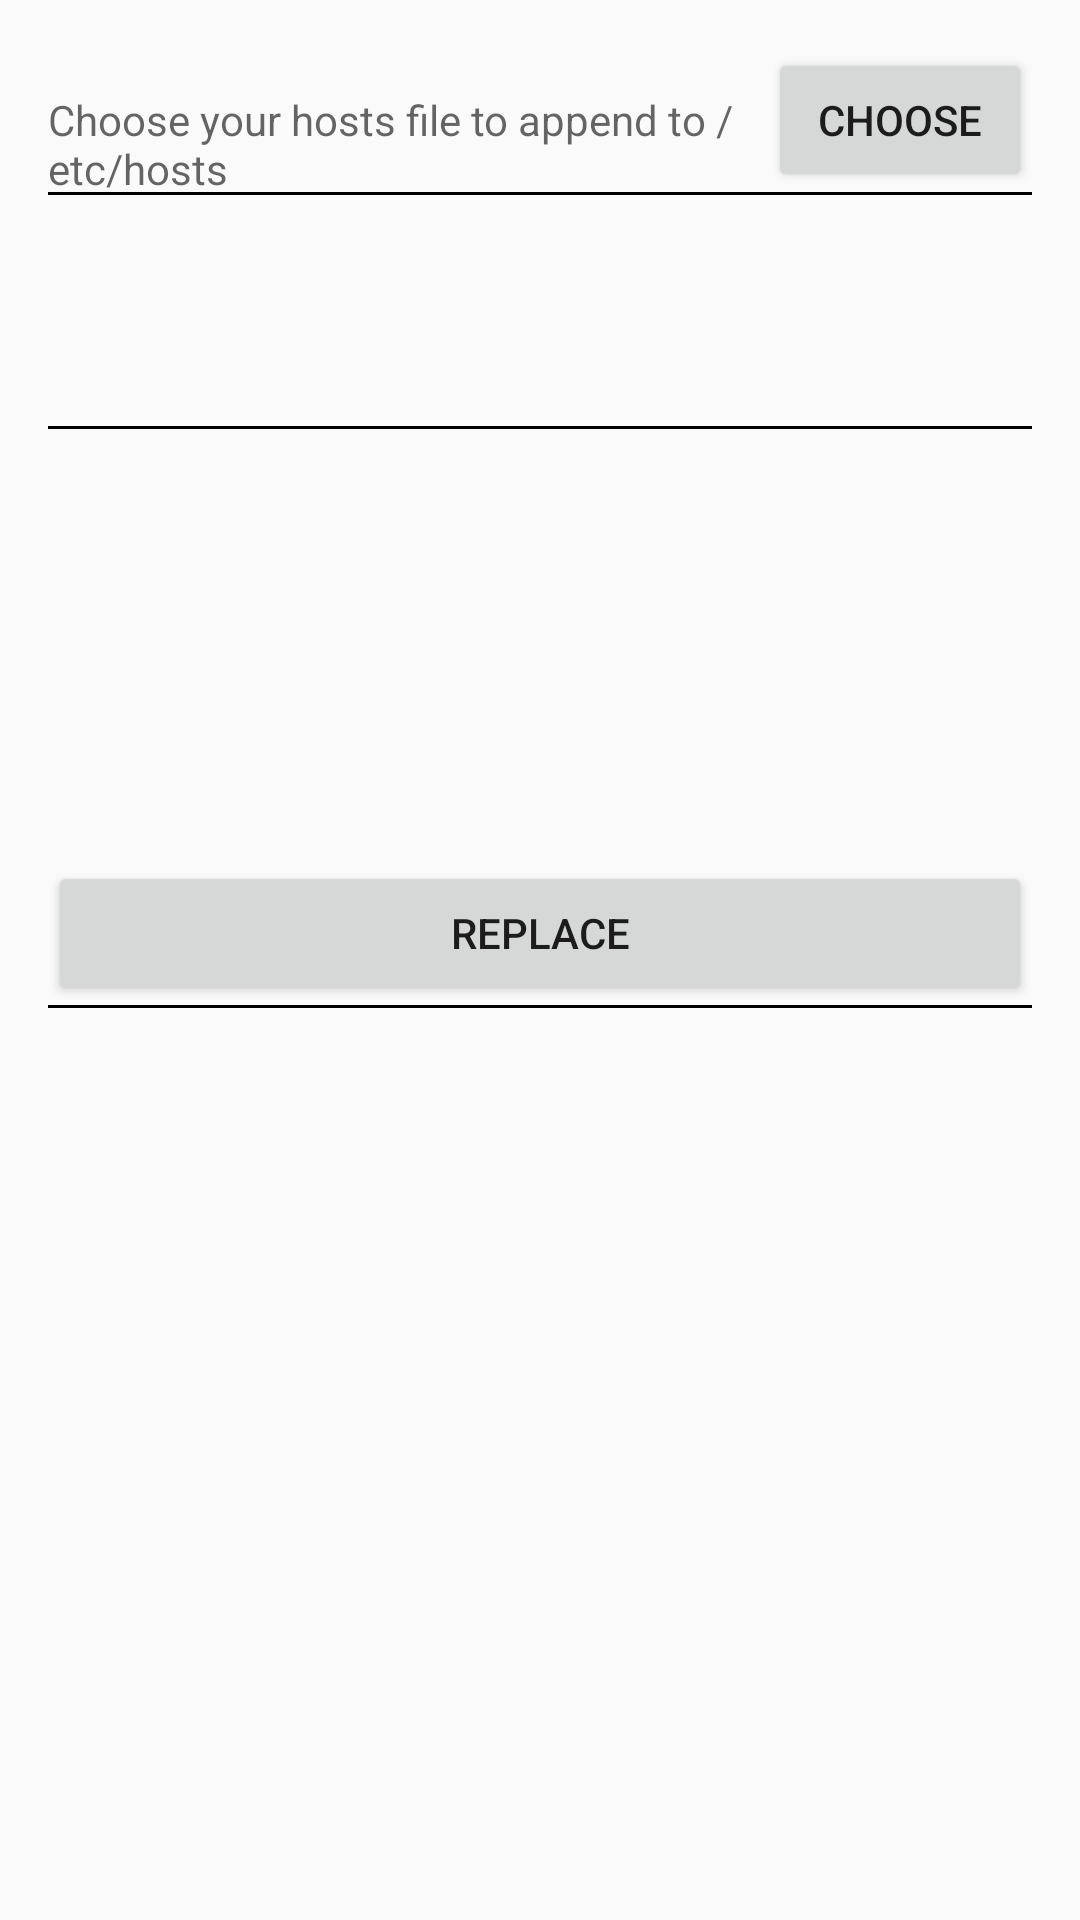

Reconstruct the res/layout file that produces this screen, plus the resources it refers to.
<!-- AndroidManifest.xml: application theme AppTheme -->
<!-- res/layout/activity_google_host.xml -->
<?xml version="1.0" encoding="utf-8"?>
<LinearLayout xmlns:android="http://schemas.android.com/apk/res/android"
    xmlns:tools="http://schemas.android.com/tools"
    android:layout_width="match_parent"
    android:layout_height="match_parent"
    android:orientation="vertical"
    android:paddingBottom="@dimen/activity_vertical_margin"
    android:paddingLeft="@dimen/activity_horizontal_margin"
    android:paddingRight="@dimen/activity_horizontal_margin"
    android:paddingTop="@dimen/activity_vertical_margin"
    tools:context="com.example.utopia.activitytemplate.GoogleHostActivity">

    <LinearLayout
        android:layout_width="match_parent"
        android:layout_height="wrap_content"
        android:orientation="horizontal">

        <TextView
            android:id="@+id/text_path"
            android:layout_width="0dp"
            android:layout_height="wrap_content"
            android:layout_weight="1"
            android:hint="Choose your hosts file to append to /etc/hosts"
            android:textColor="@android:color/black" />

        <Button
            android:id="@+id/btn_choose"
            android:layout_width="wrap_content"
            android:layout_height="wrap_content"
            android:text="Choose" />
    </LinearLayout>

    <LinearLayout
        android:layout_width="match_parent"
        android:layout_height="0dp"
        android:layout_weight="1"
        android:orientation="vertical">

        <ImageView
            android:layout_width="match_parent"
            android:layout_height="1dp"
            android:background="@android:color/black" />

        <ScrollView
            android:layout_width="match_parent"
            android:layout_height="0dp"
            android:layout_marginTop="5dp"
            android:layout_weight="1">

            <TextView
                android:id="@+id/text_default_host"
                android:layout_width="match_parent"
                android:layout_height="match_parent" />
        </ScrollView>

        <ImageView
            android:layout_width="match_parent"
            android:layout_height="1dp"
            android:background="@android:color/black" />

        <ScrollView
            android:layout_width="match_parent"
            android:layout_height="0dp"
            android:layout_weight="2">

            <TextView
                android:id="@+id/text_your_host"
                android:layout_width="match_parent"
                android:layout_height="match_parent" />
        </ScrollView>
        <ProgressBar
            android:id="@+id/progress_bar"
            android:layout_width="match_parent"
            android:layout_height="30dp"
            style="@android:style/Widget.DeviceDefault.ProgressBar.Horizontal"
            android:indeterminate="true"
            android:visibility="gone"/>
        <Button
            android:id="@+id/btn_replace"
            android:layout_width="match_parent"
            android:layout_height="wrap_content"
            android:text="Replace" />

        <ImageView
            android:layout_width="match_parent"
            android:layout_height="1dp"
            android:background="@android:color/black" />

        <ScrollView
            android:layout_width="match_parent"
            android:layout_height="0dp"
            android:layout_weight="4">

            <TextView
                android:id="@+id/text_new_host"
                android:layout_width="match_parent"
                android:layout_height="match_parent" />
        </ScrollView>

    </LinearLayout>


</LinearLayout>
<!-- resources referenced by this layout -->
<resources>
  <dimen name="activity_horizontal_margin">16dp</dimen>
  <dimen name="activity_vertical_margin">16dp</dimen>
  <style name="AppTheme" parent="Theme.AppCompat.Light.DarkActionBar">
          
          <item name="colorPrimary">@color/colorPrimary</item>
          <item name="colorPrimaryDark">@color/colorPrimaryDark</item>
          <item name="colorAccent">@color/colorAccent</item>
      </style>
  <!-- not gathered from this repository: default colours our renderer supplied (Android Studio template values) -->
  <color name="colorPrimary">#FF6200EE</color>
  <color name="colorPrimaryDark">#FF3700B3</color>
  <color name="colorAccent">#FF03DAC5</color>
</resources>
